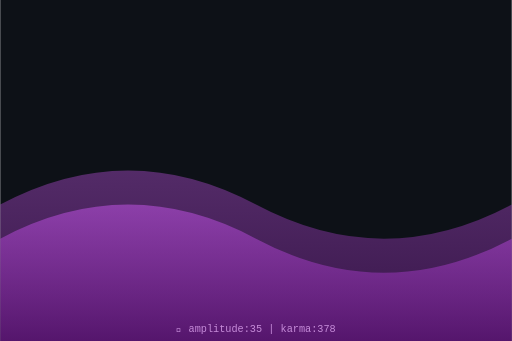
t = 0.00 s
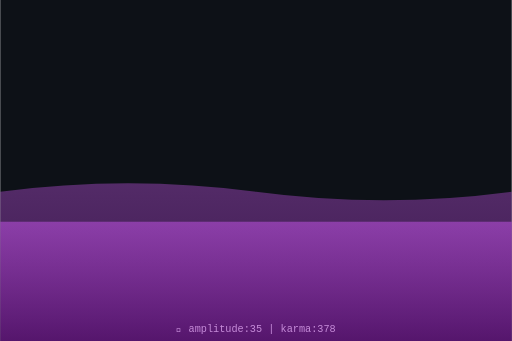
t = 0.75 s
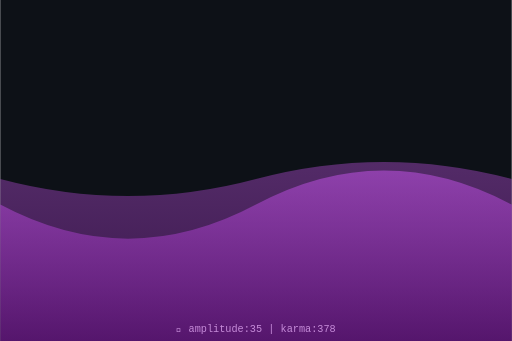
t = 1.50 s
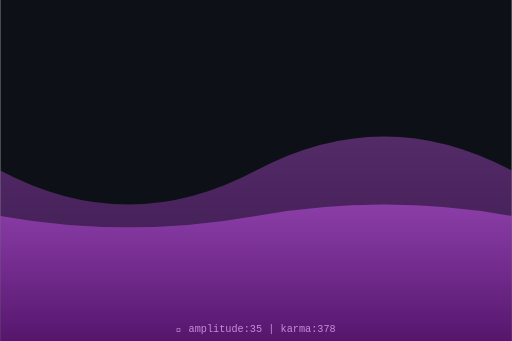
t = 2.00 s
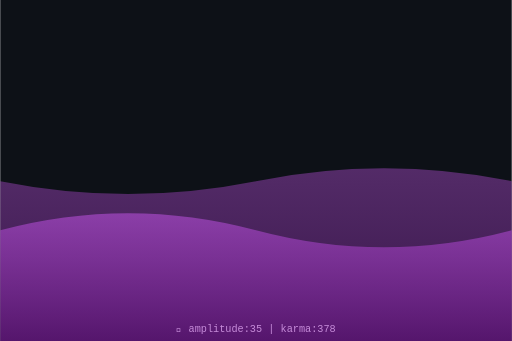
t = 2.63 s
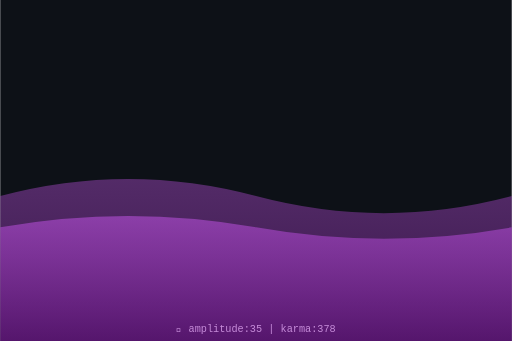
t = 3.50 s

The animated SVG that drew these frames (rendered in a browser with its animation timeline set to each time). Animation: 2 SMIL elements (animate=2); one cycle of 4.00 s, repeats indefinitely.

<svg xmlns="http://www.w3.org/2000/svg" viewBox="0 0 300 200" width="300" height="200">
  <defs>
    <linearGradient id="waveGrad" x1="0%" y1="0%" x2="0%" y2="100%">
      <stop offset="0%" style="stop-color:hsl(285,70%,60%);stop-opacity:0.8"/>
      <stop offset="100%" style="stop-color:hsl(285,70%,30%);stop-opacity:0.9"/>
    </linearGradient>
  </defs>
  <rect width="300" height="200" fill="#0d1117"/>
  <path d="M0,120 Q75,80 150,120 T300,120 L300,200 L0,200 Z" fill="url(#waveGrad)" opacity="0.5">
    <animate attributeName="d" dur="4s" repeatCount="indefinite"
      values="M0,120 Q75,80 150,120 T300,120 L300,200 L0,200 Z;
              M0,100 Q75,140 150,100 T300,100 L300,200 L0,200 Z;
              M0,120 Q75,80 150,120 T300,120 L300,200 L0,200 Z"/>
  </path>
  <path d="M0,140 Q75,100 150,140 T300,140 L300,200 L0,200 Z" fill="url(#waveGrad)" opacity="0.7">
    <animate attributeName="d" dur="3s" repeatCount="indefinite"
      values="M0,140 Q75,100 150,140 T300,140 L300,200 L0,200 Z;
              M0,120 Q75,160 150,120 T300,120 L300,200 L0,200 Z;
              M0,140 Q75,100 150,140 T300,140 L300,200 L0,200 Z"/>
  </path>
  <text x="150" y="195" text-anchor="middle" font-family="monospace" font-size="6" fill="hsl(285,50%,70%)">
    🌊 amplitude:35 | karma:378
  </text>
</svg>
